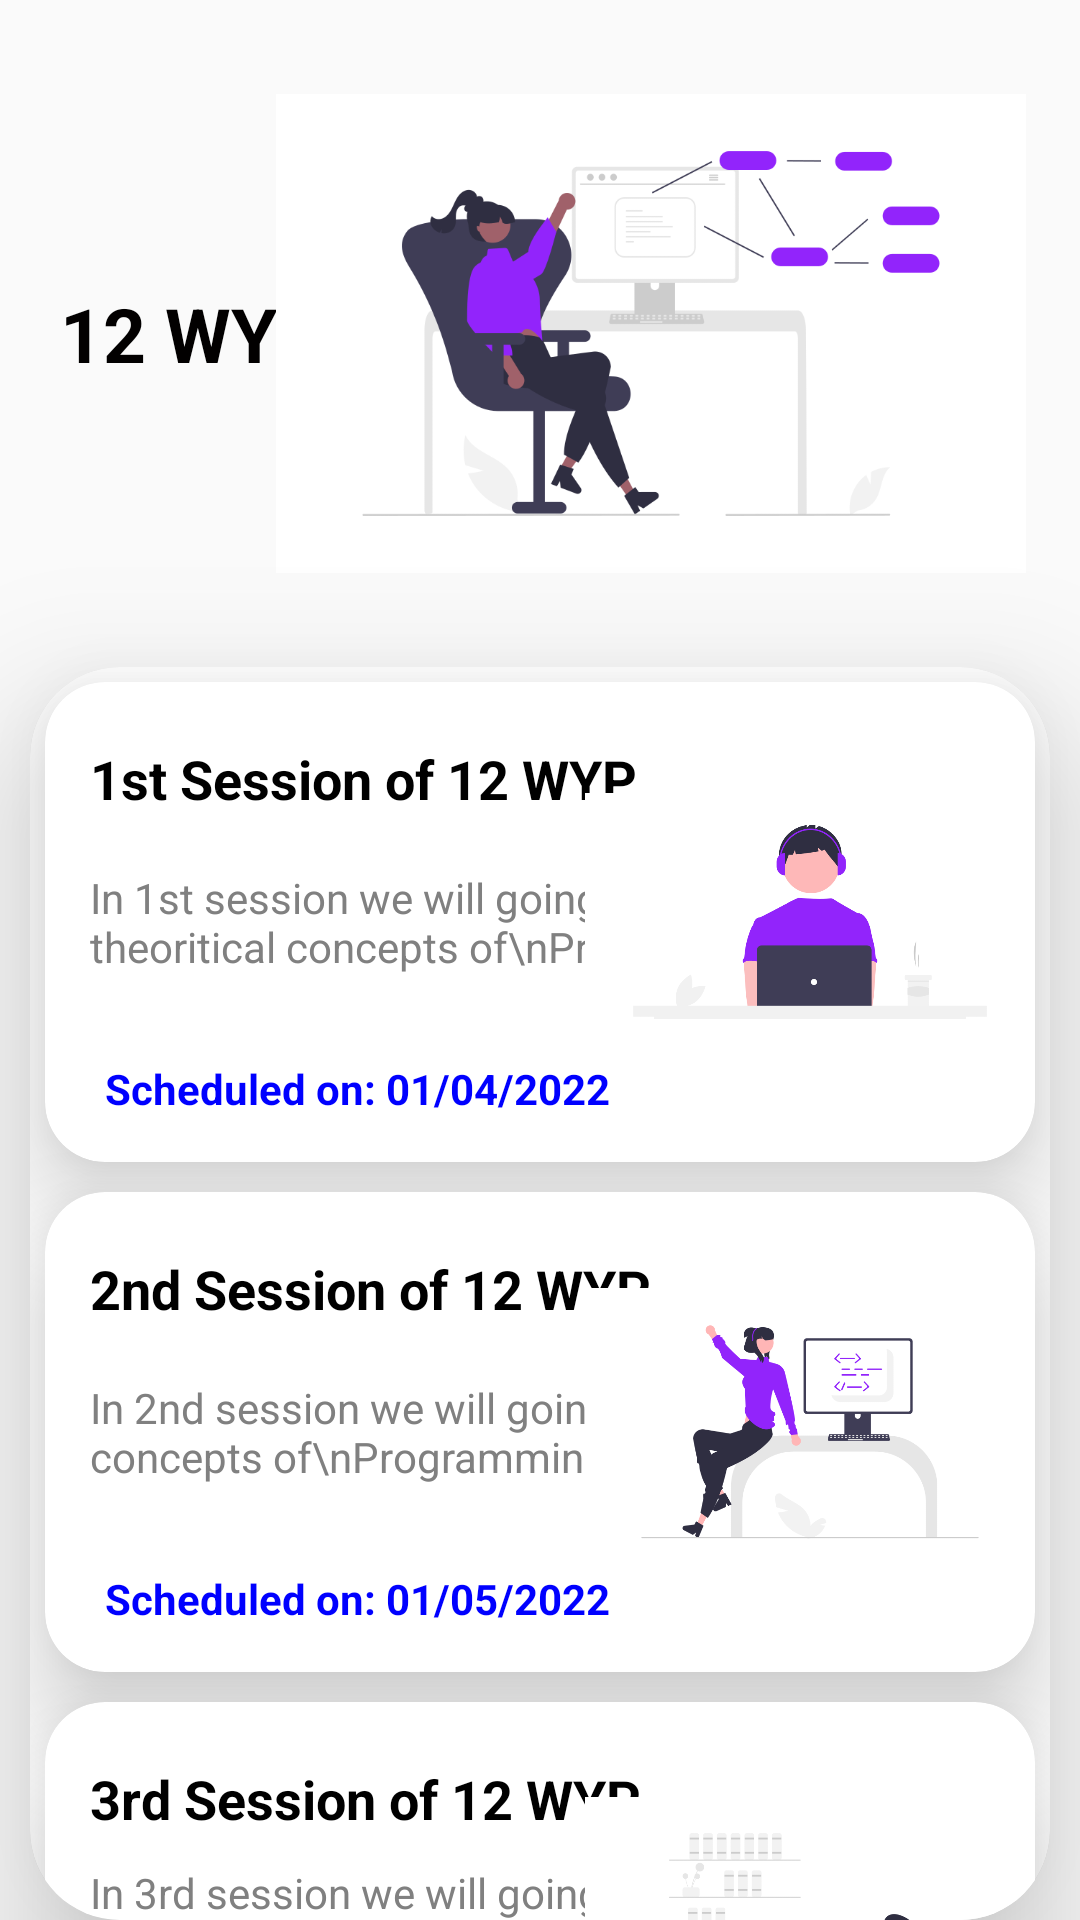

The Android layout XML behind this screen, and the referenced resources:
<!-- AndroidManifest.xml: application theme AppTheme -->
<!-- res/layout/fragment_12wyp.xml -->
<?xml version="1.0" encoding="utf-8"?>
<RelativeLayout
    xmlns:android="http://schemas.android.com/apk/res/android"
    xmlns:app="http://schemas.android.com/apk/res-auto"
    android:layout_height="match_parent"
    android:layout_width="match_parent">
    
    <LinearLayout
        android:layout_height="match_parent"
        android:layout_width="match_parent"
        app:layout_behavior="com.google.android.material.appbar.AppBarLayout$ScrollingViewBehavior"
        android:orientation="vertical">
        
        <RelativeLayout
            android:layout_height="wrap_content"
            android:layout_width="match_parent">
            
            <TextView
                android:layout_alignParentLeft="true"
                android:layout_centerVertical="true"
                style="@style/viewParent.headerText.NoMode"
                android:layout_marginLeft="20dp"
                android:text="12 WYP\nofficial"
                android:textColor="@color/darkTextColor"/>
            
            <ImageView
                android:layout_alignParentRight="true"
                android:layout_alignParentTop="true"
                android:layout_height="wrap_content"
                android:layout_marginRight="18dp"
                android:layout_width="250dp"
                android:src="@mipmap/banner_12wyp"/>
            
        
        </RelativeLayout>
        
        <androidx.cardview.widget.CardView
            android:layout_height="wrap_content"
            android:layout_marginLeft="10dp"
            android:layout_marginRight="10dp"
            android:layout_width="match_parent"
            android:padding="8dp"
            app:cardCornerRadius="30dp"
            app:cardElevation="30dp">
            
            <LinearLayout
                android:layout_height="match_parent"
                android:layout_width="match_parent"
                android:orientation="vertical">
                
                <androidx.cardview.widget.CardView
                    android:id="@+id/session1_c"
                    android:layout_height="160dp"
                    android:layout_margin="5dp"
                    android:foreground="?android:attr/selectableItemBackground"
					android:clickable="true"
                    android:layout_width="match_parent"
                    android:padding="8dp"
                    app:cardCornerRadius="20dp"
                    app:cardElevation="20dp"
                    android:layout_marginTop="10dp">
                    
                    <RelativeLayout
                        android:layout_height="match_parent"
                        android:layout_width="match_parent">
                        
                        <TextView
                            android:id="@+id/title1"
                            android:layout_alignParentLeft="true"
                            android:layout_alignParentStart="true"
                            android:layout_height="wrap_content"
                            android:layout_marginLeft="15dp"
                            android:layout_marginTop="20dp"
                            android:layout_width="wrap_content"
                            android:text="1st Session of 12 WYP"
                            android:textColor="#000000"
                            android:textSize="18dp"
                            android:textStyle="bold"/>
                        
                        <TextView
                            android:layout_alignParentLeft="true"
                            android:layout_centerInParent="true"
                            android:layout_height="wrap_content"
                            android:layout_marginLeft="15dp"
                            android:layout_width="wrap_content"
                            android:text="In 1st session we will going to\ncover the theoritical concepts of\nProgramming"
                            android:textColor="#808080"/>
                        
                        <TextView
                            android:layout_alignParentBottom="true"
                            android:layout_height="wrap_content"
                            android:layout_marginBottom="15dp"
                            android:layout_marginLeft="20dp"
                            android:layout_width="wrap_content"
                            android:text="Scheduled on: 01/04/2022"
                            android:textColor="#0000FF"
                            android:textStyle="bold"/>
                        
                        <ImageView
                            android:layout_alignParentRight="true"
                            android:layout_height="wrap_content"
                            android:layout_width="150dp"
                            android:src="@mipmap/first_12wyp"/>
                        
                    
                    </RelativeLayout>
                    
                
                </androidx.cardview.widget.CardView>
                
                <androidx.cardview.widget.CardView
                    android:id="@+id/session2_c"
                    android:layout_height="160dp"
                    android:layout_margin="5dp"
                    android:foreground="?android:attr/selectableItemBackground"
					android:clickable="true"
                    android:layout_width="match_parent"
                    android:padding="8dp"
                    app:cardCornerRadius="20dp"
                    app:cardElevation="20dp"
                    android:layout_marginTop="10dp">
                    
                    <RelativeLayout
                        android:layout_height="match_parent"
                        android:layout_width="match_parent">
                        
                        <TextView
                            android:id="@+id/title2"
                            android:layout_alignParentLeft="true"
                            android:layout_alignParentStart="true"
                            android:layout_height="wrap_content"
                            android:layout_marginLeft="15dp"
                            android:layout_marginTop="20dp"
                            android:layout_width="wrap_content"
                            android:text="2nd Session of 12 WYP"
                            android:textColor="#000000"
                            android:textSize="18dp"
                            android:textStyle="bold"/>
                        
                        <TextView
                            android:layout_alignParentLeft="true"
                            android:layout_centerInParent="true"
                            android:layout_height="wrap_content"
                            android:layout_marginLeft="15dp"
                            android:layout_width="wrap_content"
                            android:text="In 2nd session we will going to\n learn the concepts of\nProgramming in practical."
                            android:textColor="#808080"/>
                        
                        <TextView
                            android:layout_alignParentBottom="true"
                            android:layout_height="wrap_content"
                            android:layout_marginBottom="15dp"
                            android:layout_marginLeft="20dp"
                            android:layout_width="wrap_content"
                            android:text="Scheduled on: 01/05/2022"
                            android:textColor="#0000FF"
                            android:textStyle="bold"/>
                        
                        <ImageView
                            android:layout_alignParentRight="true"
                            android:layout_height="wrap_content"
                            android:layout_width="150dp"
                            android:src="@mipmap/second_12wyp"/>
                        
                    
                    </RelativeLayout>
                    
                
                </androidx.cardview.widget.CardView>
                
                <androidx.cardview.widget.CardView
                    android:id="@+id/session3_c"
                    android:layout_height="160dp"
                    android:layout_margin="5dp"
                    android:foreground="?android:attr/selectableItemBackground"
					android:clickable="true"
                    android:layout_width="match_parent"
                    android:padding="8dp"
                    app:cardCornerRadius="20dp"
                    app:cardElevation="20dp"
                    android:layout_marginTop="10dp">
                    
                    <RelativeLayout
                        android:layout_height="match_parent"
                        android:layout_width="match_parent">
                        
                        <TextView
                            android:id="@+id/title3"
                            android:layout_alignParentLeft="true"
                            android:layout_alignParentStart="true"
                            android:layout_height="wrap_content"
                            android:layout_marginLeft="15dp"
                            android:layout_marginTop="20dp"
                            android:layout_width="wrap_content"
                            android:text="3rd Session of 12 WYP"
                            android:textColor="#000000"
                            android:textSize="18dp"
                            android:textStyle="bold"/>
                        
                        <TextView
                            android:layout_alignParentLeft="true"
                            android:layout_centerInParent="true"
                            android:layout_height="wrap_content"
                            android:layout_marginLeft="15dp"
                            android:layout_width="wrap_content"
                            android:text="In 3rd session we will going to\n implement the both\ntheoritical and practical\nby building a project."
                            android:textColor="#808080"/>
                        
                        <TextView
                            android:layout_alignParentBottom="true"
                            android:layout_height="wrap_content"
                            android:layout_marginBottom="15dp"
                            android:layout_marginLeft="20dp"
                            android:layout_width="wrap_content"
                            android:text="Scheduled on: 01/06/2022"
                            android:textColor="#0000FF"
                            android:textStyle="bold"/>
                        
                        <ImageView
                            android:layout_alignParentRight="true"
                            android:layout_height="wrap_content"
                            android:layout_width="150dp"
                            android:src="@mipmap/third_12wyp"/>
                        
                    
                    </RelativeLayout>
                    
                
                </androidx.cardview.widget.CardView>
                
            
            </LinearLayout>
            
        
        </androidx.cardview.widget.CardView>
        
    
    </LinearLayout>
    

</RelativeLayout>
<!-- resources referenced by this layout -->
<resources>
  <color name="darkTextColor">#020000</color>
  <!-- mipmap banner_12wyp: png bitmap (mipmap-xxhdpi, 35831 bytes) -->
  <!-- mipmap first_12wyp: png bitmap (mipmap-xxhdpi, 19484 bytes) -->
  <!-- mipmap second_12wyp: png bitmap (mipmap-xxhdpi, 25608 bytes) -->
  <!-- mipmap third_12wyp: png bitmap (mipmap-xxhdpi, 29989 bytes) -->
  <style name="viewParent.headerText.NoMode">
          <item name="android:textColor">@color/darkTextColor</item>
      </style>
  <style name="AppTheme" parent="Theme.AppCompat.Light.NoActionBar">
          
          <item name="colorPrimary">@color/colorPrimary</item>
          <item name="colorPrimaryDark">@color/colorPrimaryDark</item>
          <item name="colorAccent">@color/colorAccent</item>
      </style>
  <color name="colorPrimary">#6200EE</color>
  <color name="colorPrimaryDark">#3700B3</color>
  <color name="colorAccent">#03DAC5</color>
</resources>
